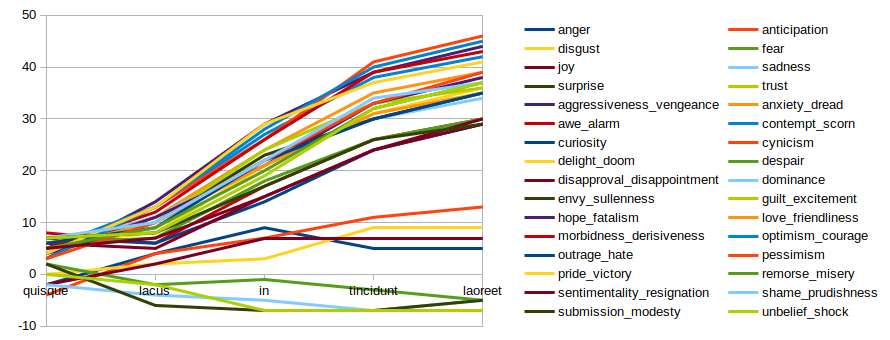

Source data for this figure (header and first rows):
word, anger, anticipation, disgust, fear, joy, sadness, surprise, trust, aggressiveness_vengeance, anxiety_dread, awe_alarm, contempt_scorn, curiosity, cynicism, delight_doom, despair, disapproval_disappointment, dominance, envy_sullenness, guilt_excitement, hope_fatalism, love_friendliness, morbidness_derisiveness
quisque, -2, -4, 0, 2, -2, -2, 2, 0, 3, 5, 8, 5, 7, 4, 6, 6, 6, 5, 4, 6, 4, 5, 5
lacus, 4, 4, 2, -2, 2, -4, -6, -2, 14, 11, 6, 13, 6, 13, 8, 7, 5, 11, 10, 10, 11, 10, 12
in, 9, 7, 3, -1, 7, -5, -7, -7, 29, 24, 17, 27, 14, 26, 21, 18, 15, 22, 23, 24, 21, 21, 26
tincidunt, 5, 11, 9, -3, 7, -7, -7, -7, 39, 35, 26, 38, 24, 41, 31, 26, 24, 30, 30, 33, 33, 31, 39
laoreet, 5, 13, 9, -5, 7, -5, -5, -7, 44, 39, 30, 42, 29, 46, 36, 30, 30, 34, 35, 36, 38, 35, 43
